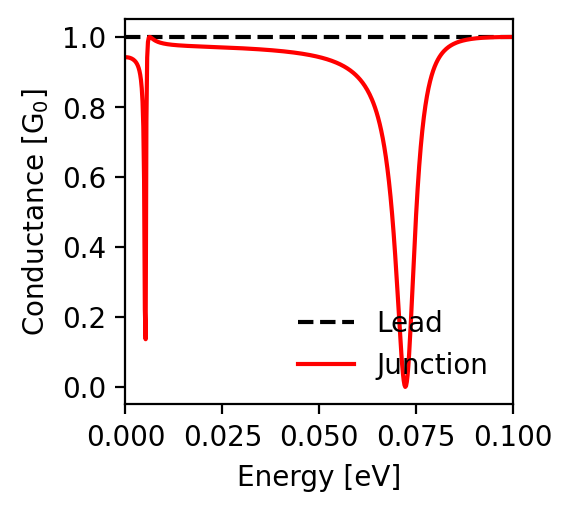

Data behind this chart, as committed beside it:
energy; conductance_lead; conductance_junction
-0.1; 1.0; 1.0
-0.0998; 1.0; 1.0
-0.0996; 1.0; 1.0
-0.0994; 1.0; 1.0
-0.0992; 1.0; 1.0
-0.099; 1.0; 1.0
-0.0988; 1.0; 1.0
-0.0986; 1.0; 1.0
-0.0984; 1.0; 1.0
-0.0982; 1.0; 1.0
-0.098; 1.0; 1.0
-0.0978; 1.0; 1.0
-0.0976; 1.0; 1.0
-0.0974; 1.0; 1.0
-0.0972; 1.0; 1.0
-0.097; 1.0; 1.0
-0.0968; 1.0; 1.0
-0.0966; 1.0; 1.0
-0.0964; 1.0; 1.0
-0.0962; 1.0; 1.0
-0.096; 1.0; 0.999
-0.0958; 1.0; 0.999
-0.0956; 1.0; 0.999
-0.0954; 1.0; 0.999
-0.0952; 1.0; 0.999
-0.095; 1.0; 0.999
-0.0948; 1.0; 0.999
-0.0946; 1.0; 0.999
-0.0944; 1.0; 0.999
-0.0942; 1.0; 0.999
-0.094; 1.0; 0.999
-0.0938; 1.0; 0.999
-0.0936; 1.0; 0.999
-0.0934; 1.0; 0.998
-0.0932; 1.0; 0.998
-0.093; 1.0; 0.998
-0.0928; 1.0; 0.998
-0.0926; 1.0; 0.998
-0.0924; 1.0; 0.998
-0.0922; 1.0; 0.998
-0.092; 1.0; 0.998
-0.0918; 1.0; 0.997
-0.0916; 1.0; 0.997
-0.0914; 1.0; 0.997
-0.0912; 1.0; 0.997
-0.091; 1.0; 0.997
-0.0908; 1.0; 0.996
-0.0906; 1.0; 0.996
-0.0904; 1.0; 0.996
-0.0902; 1.0; 0.996
-0.09; 1.0; 0.995
-0.0898; 1.0; 0.995
-0.0896; 1.0; 0.995
-0.0894; 1.0; 0.995
-0.0892; 1.0; 0.994
-0.089; 1.0; 0.994
-0.0888; 1.0; 0.994
-0.0886; 1.0; 0.993
-0.0884; 1.0; 0.993
-0.0882; 1.0; 0.992
... 941 more rows
